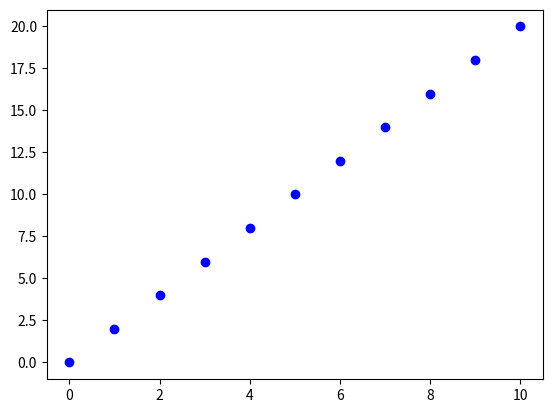
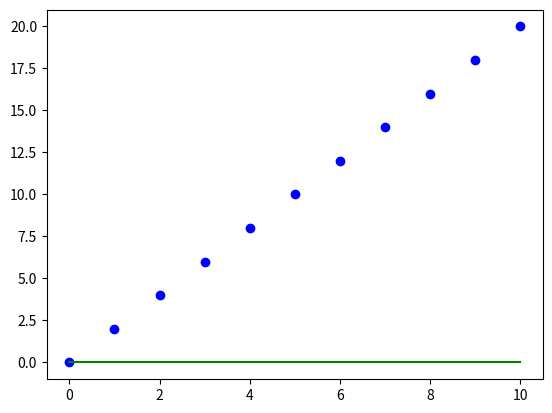

Python code for these plots, in order: (Note: this script raises an exception after producing the figures.)
# Implementation of gradient descent in multivariable linear regression
import numpy as np
import matplotlib.pyplot as plt


class Linear_Regression:
    def __init__(self, X, Y):
        self.X = X
        self.Y = Y
        self.b = [0, 0]

    def update_coeffs(self, learning_rate):
        Y_pred = self.predict()
        Y = self.Y
        m = len(Y)
        self.b[0] = self.b[0] - (learning_rate * ((1 / m) *
                                                  np.sum(Y_pred - Y)))

        self.b[1] = self.b[1] - (learning_rate * ((1 / m) *
                                                  np.sum((Y_pred - Y) * self.X)))

    def predict(self, X=[]):
        Y_pred = np.array([])
        if not X: X = self.X
        b = self.b
        for x in X:
            Y_pred = np.append(Y_pred, b[0] + (b[1] * x))

        return Y_pred

    def get_current_accuracy(self, Y_pred):
        p, e = Y_pred, self.Y
        n = len(Y_pred)
        return 1 - sum(
            [
                abs(p[i] - e[i]) / e[i]
                for i in range(n)
                if e[i] != 0]
        ) / n

    # def predict(self, b, yi):

    def compute_cost(self, Y_pred):
        m = len(self.Y)
        J = (1 / 2 * m) * (np.sum(Y_pred - self.Y) ** 2)
        return J

    def plot_best_fit(self, Y_pred, fig):
        f = plt.figure(fig)
        plt.scatter(self.X, self.Y, color='b')
        plt.plot(self.X, Y_pred, color='g')
        f.show()



X = np.array([i for i in range(11)])
Y = np.array([2 * i for i in range(11)])
plt.scatter(X, Y, color='b')
regressor = Linear_Regression(X, Y)

iterations = 0
steps = 100
learning_rate = 0.01
costs = []

# original best-fit line
Y_pred = regressor.predict()
regressor.plot_best_fit(Y_pred, 'Initial Best Fit Line')

while 1:
    Y_pred = regressor.predict()
    cost = regressor.compute_cost(Y_pred)
    costs.append(cost)
    regressor.update_coeffs(learning_rate)

    iterations += 1
    if iterations % steps == 0:
        print(iterations, "epochs elapsed")
        print("Current accuracy is :",
              regressor.get_current_accuracy(Y_pred))

        stop = input("Do you want to stop (y/*)??")
        if stop == "y":
            break

# final best-fit line
regressor.plot_best_fit(Y_pred, 'Final Best Fit Line')

# plot to verify cost function decreases
h = plt.figure('Verification')
plt.plot(range(iterations), costs, color='b')
h.show()


# if user wants to predict using the regressor:
regressor.predict([i for i in range(10)])
